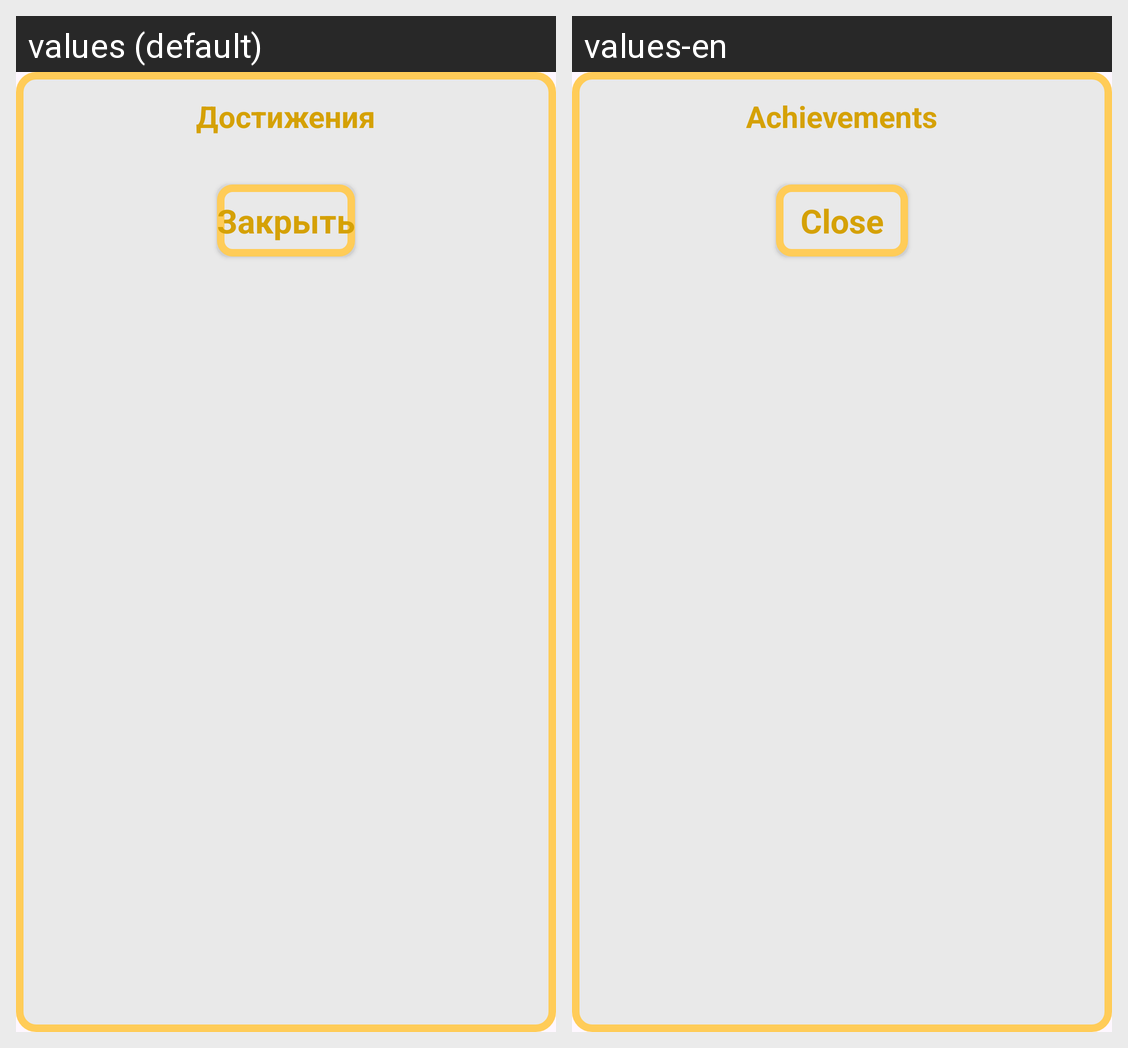

Here is an Android app screen in its default locale and in the app's own translations. Write out the translated-string differences for the strings that appear on this screen.
Android screen res/layout/dialog_achievements.xml rendered under 2 locales, left to right: values (default), values-en. Device: Nexus 5 (rendered at 1080×1920; each locale shown at half size, 540×960, under a caption strip naming it); theme Theme.Pyatnaski.
Strings drawn on this screen, with the default value and each locale's value (text and hints the layout hard-codes, and strings that could not be matched under every locale, appear in the picture but are not listed):

achievements
  values: Достижения
  values-en: Achievements

close_button
  values: Закрыть
  values-en: Close
